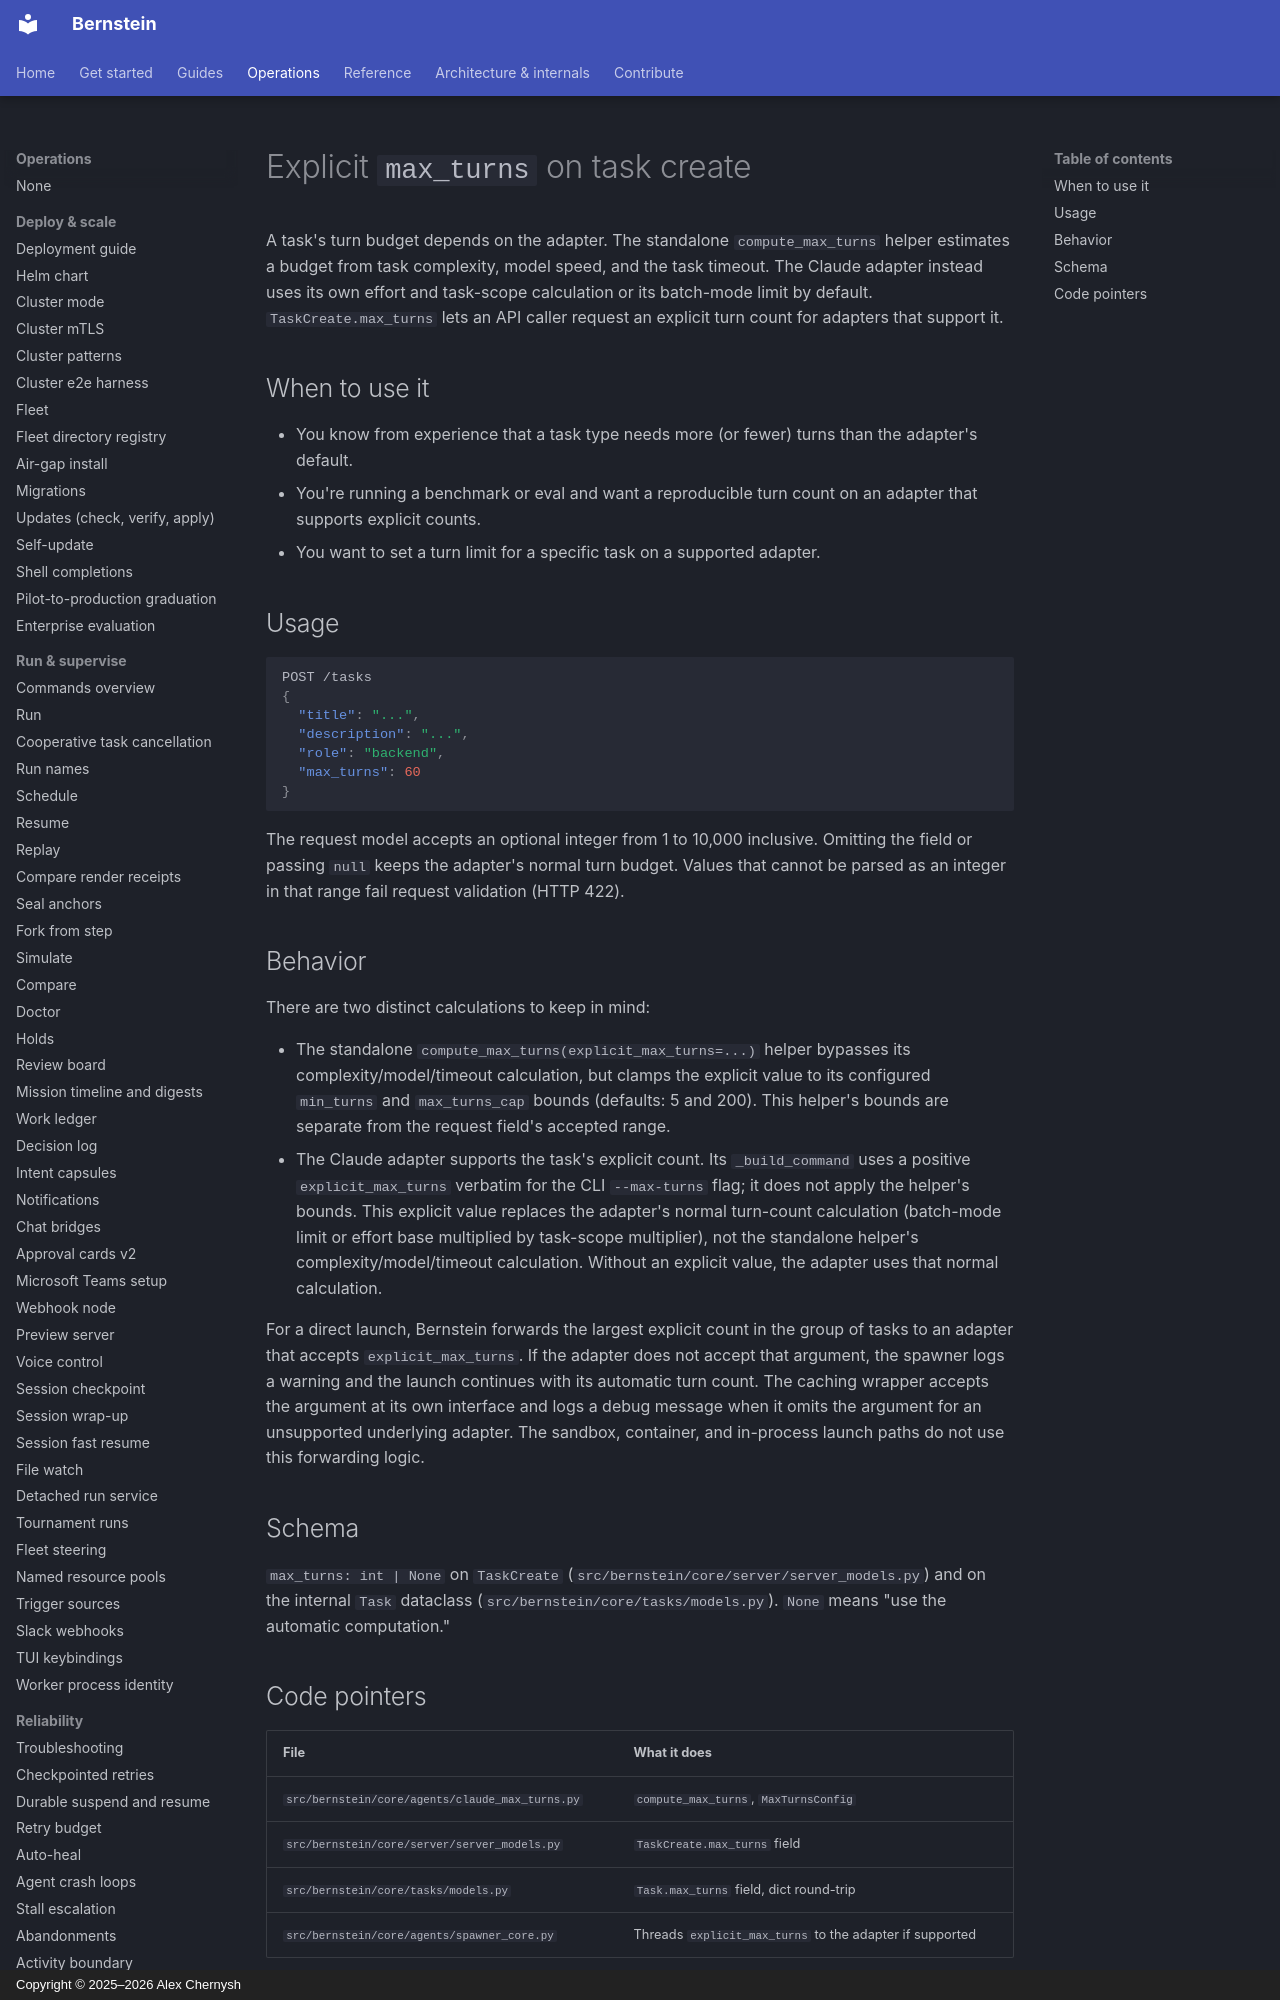

repository: sipyourdrink-ltd/bernstein · page: operations/MAX_TURNS/index.html · generator: mkdocs · copyright: Copyright © 2025–2026 Alex Chernysh

# Explicit `max_turns` on task create

A task's turn budget depends on the adapter. The standalone
`compute_max_turns` helper estimates a budget from task complexity, model
speed, and the task timeout. The Claude adapter instead uses its own
effort and task-scope calculation or its batch-mode limit by default.
`TaskCreate.max_turns` lets an API caller request an explicit turn count
for adapters that support it.

## When to use it

- You know from experience that a task type needs more (or fewer) turns than
  the adapter's default.
- You're running a benchmark or eval and want a reproducible turn count
  on an adapter that supports explicit counts.
- You want to set a turn limit for a specific task on a supported adapter.
